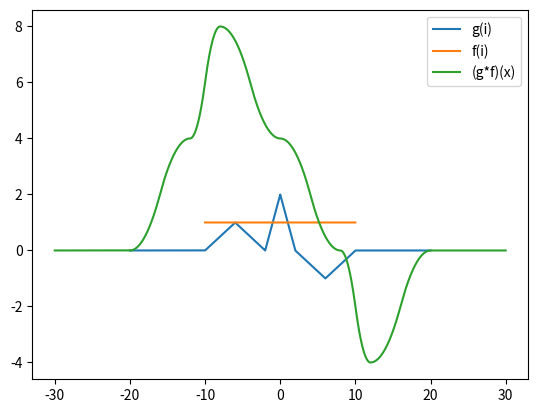

Write Python code to recreate this figure.
import numpy as np
import matplotlib.pyplot as plt

'''
@THIS IS NOT FINISHED
'''


'''
Part (a)
'''
## Define g(i)
a = 10
nsteps = 10000
i_vec = np.linspace(-2*a,2*a, nsteps)
delta = i_vec[1] - i_vec[0]
g = np.zeros(i_vec.shape)

for ix,i in enumerate(i_vec):
    if i >= -a and i < -3*a/5:
        g[ix] = (5/(2*a))*i + 2.5
    elif i >= -3*a/5 and i < -a/5:
        g[ix] = -(5/(2*a))*i - 0.5
    elif i >= -a/5 and i < 0:
        g[ix] = (2*5/a)*i + 2
    elif i >= 0 and i < a/5:
        g[ix] = -(2*5/a)*i + 2
    elif i >= a/5 and i < 3*a/5:
        g[ix] = -(5/(2*a))*i + 0.5
    elif i >= 3*a/5 and i < a:
        g[ix] = (5/(2*a))*i - 2.5

## Define f(i)
f = np.zeros(i_vec.shape)
f[np.logical_and(i_vec>=-a, i_vec<a)] = 1
i_vec2 = i_vec[f!=0]
f = f[f!=0]

## Convolve (g*f)(i)
# conv = np.convolve(g,f)[500:1500]
conv = np.convolve(g,f, mode="full") * delta
i_vec3 = np.arange(i_vec[0]+i_vec2[0], i_vec[-1]+i_vec2[-1], step=delta)
print(i_vec3.min(), i_vec.min(), i_vec2.min())
print(len(i_vec3), len(i_vec), len(i_vec2))
print(len(conv), len(g), len(f))

plt.plot(i_vec, g, label="g(i)")
plt.plot(i_vec2, f, label="f(i)")
plt.plot(i_vec3, conv, label="(g*f)(x)")
# plt.yticks([-1,0,1,2])
# plt.xticks(a * np.linspace(-2,2,11))
plt.legend()
plt.show()